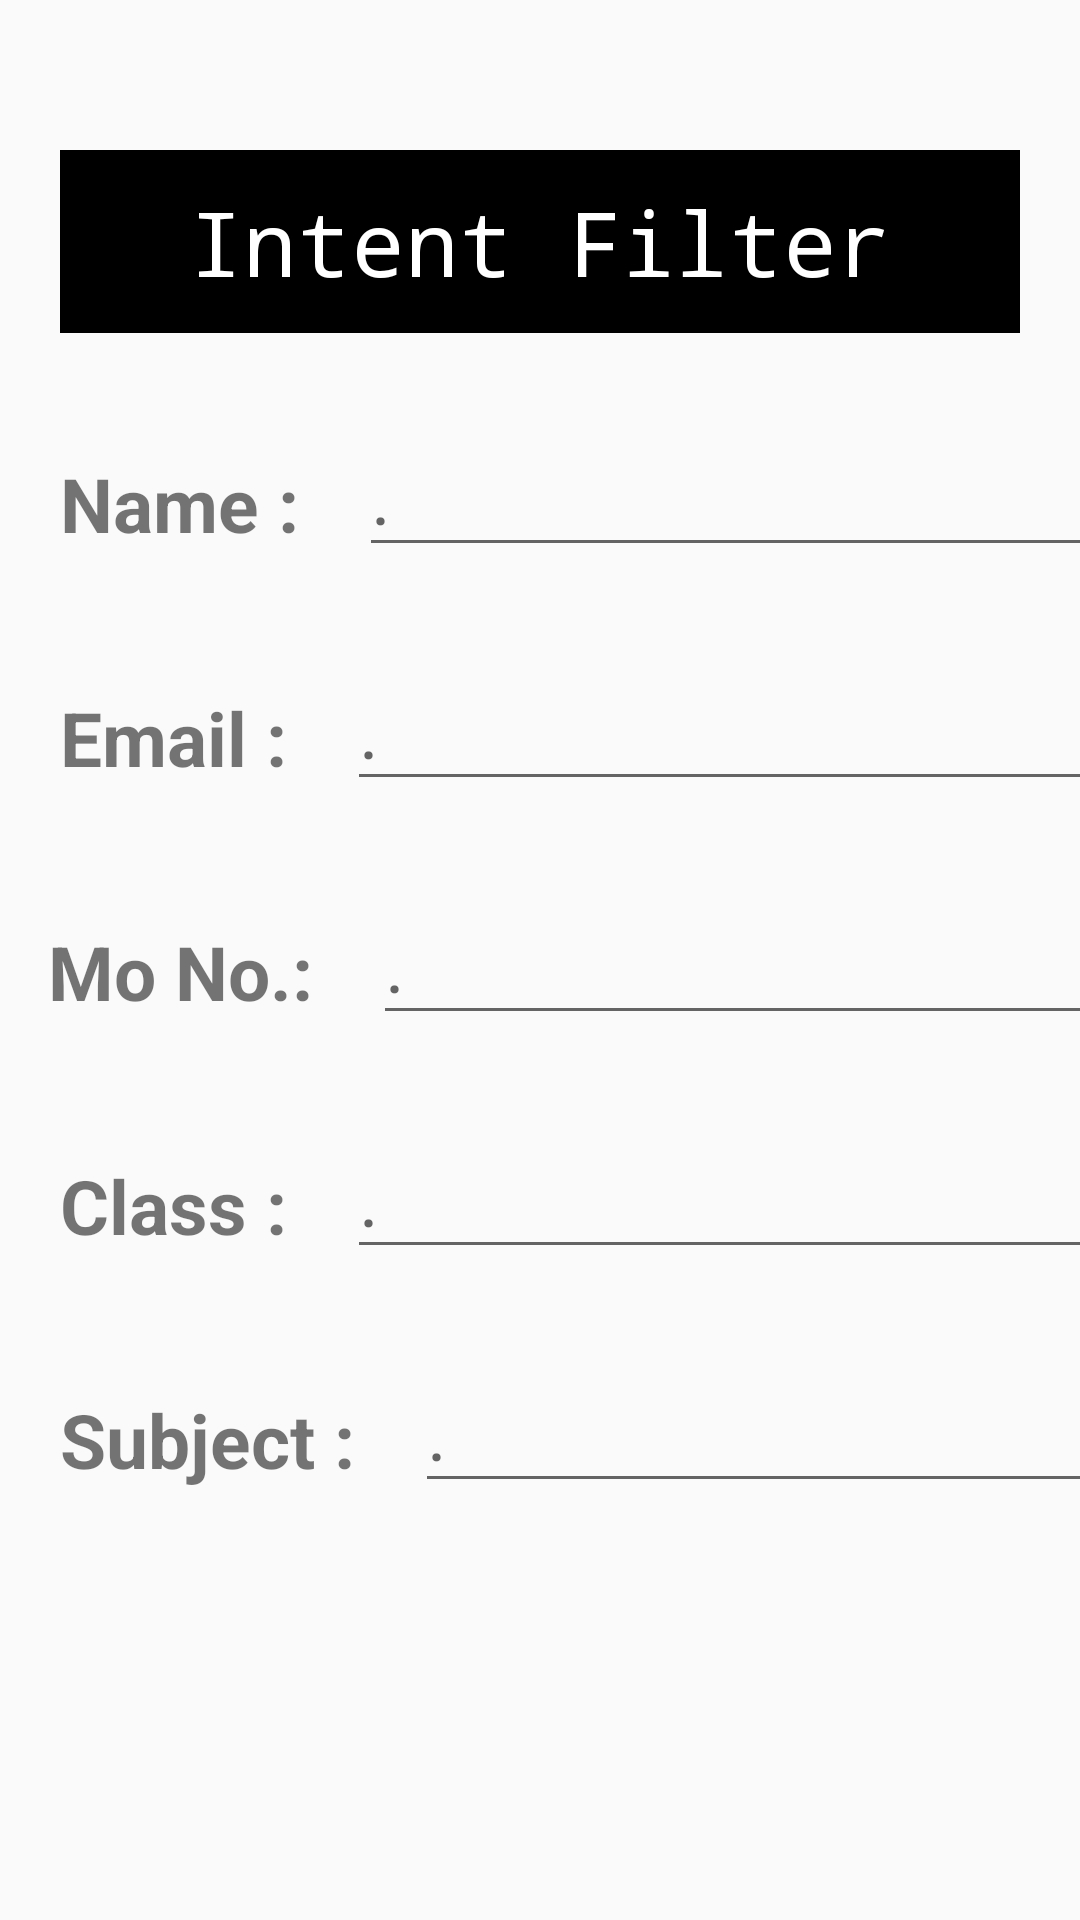

Produce the Android XML layout that renders to this screen, including the resource entries it uses.
<!-- AndroidManifest.xml: application theme Theme.MyIntentFilter -->
<!-- res/layout/activity_main.xml -->
<?xml version="1.0" encoding="utf-8"?>
<LinearLayout xmlns:android="http://schemas.android.com/apk/res/android"
    xmlns:app="http://schemas.android.com/apk/res-auto"
    xmlns:tools="http://schemas.android.com/tools"
    android:layout_width="match_parent"
    android:layout_height="match_parent"
    android:orientation="vertical"
    tools:context=".MainActivity">

    <LinearLayout
        android:layout_width="match_parent"
        android:layout_height="61dp"
        android:layout_marginHorizontal="20dp"
        android:layout_marginTop="50dp"
        android:background="@color/black"
        android:orientation="horizontal"
        android:weightSum="1">

        <TextView
            android:layout_width="0dp"
            android:layout_height="61dp"
            android:layout_weight="1"
            android:gravity="center"
            android:text="Intent Filter"
            android:textColor="#fff"
            android:fontFamily="monospace"
            android:textSize="30sp" />
    </LinearLayout>

    <LinearLayout
        android:layout_width="match_parent"
        android:layout_height="wrap_content"
        android:orientation="horizontal">

        <TextView
            android:layout_width="wrap_content"
            android:layout_height="wrap_content"
            android:layout_marginLeft="20dp"
            android:layout_marginTop="30dp"
            android:text="Name :"
            android:textSize="25sp"
            android:textStyle="normal|bold" />

        <EditText
            android:id="@+id/edtName"
            android:layout_width="250dp"
            android:layout_height="48dp"
            android:layout_marginLeft="20dp"
            android:layout_marginTop="30dp"
            android:textSize="25sp"
            android:hint="." />


    </LinearLayout>

    <LinearLayout
        android:layout_width="match_parent"
        android:layout_height="wrap_content"
        android:orientation="horizontal">

        <TextView
            android:layout_width="wrap_content"
            android:layout_height="wrap_content"
            android:layout_marginLeft="20dp"
            android:layout_marginTop="30dp"
            android:text="Email :"
            android:textSize="25sp"
            android:textStyle="normal|bold" />

        <EditText
            android:id="@+id/edtEmail"
            android:layout_width="250dp"
            android:layout_height="48dp"
            android:textSize="25sp"
            android:layout_marginLeft="20dp"
            android:layout_marginTop="30dp"
            android:hint="."
            android:inputType="textEmailAddress"/>


    </LinearLayout>

    <LinearLayout
        android:layout_width="match_parent"
        android:layout_height="wrap_content"
        android:orientation="horizontal">

        <TextView
            android:layout_width="wrap_content"
            android:layout_height="wrap_content"
            android:layout_marginLeft="16dp"
            android:layout_marginTop="30dp"
            android:text="Mo No.:"
            android:textSize="25sp"
            android:textStyle="normal|bold" />

        <EditText
            android:id="@+id/edtPhone"
            android:layout_width="250dp"
            android:textSize="25sp"
            android:layout_height="48dp"
            android:layout_marginLeft="20dp"
            android:layout_marginTop="30dp"
            android:hint="."
            android:inputType="phone"/>


    </LinearLayout>

    <LinearLayout
        android:layout_width="match_parent"
        android:layout_height="wrap_content"
        android:orientation="horizontal">

        <TextView
            android:layout_width="wrap_content"
            android:layout_height="wrap_content"
            android:layout_marginLeft="20dp"
            android:layout_marginTop="30dp"
            android:text="Class :"
            android:textSize="25sp"
            android:textStyle="normal|bold" />

        <EditText
            android:id="@+id/edtClass"
            android:layout_width="250dp"
            android:textSize="25sp"
            android:layout_height="48dp"
            android:layout_marginLeft="20dp"
            android:layout_marginTop="30dp"
            android:hint="." />


    </LinearLayout>

    <LinearLayout
        android:layout_width="match_parent"
        android:layout_height="wrap_content"
        android:orientation="horizontal">

        <TextView
            android:layout_width="wrap_content"
            android:layout_height="wrap_content"
            android:layout_marginLeft="20dp"
            android:layout_marginTop="30dp"
            android:text="Subject :"
            android:textSize="25sp"
            android:textStyle="normal|bold" />

        <EditText
            android:id="@+id/edtSub"
            android:layout_width="250dp"
            android:layout_height="48dp"
            android:textSize="25sp"
            android:layout_marginLeft="20dp"
            android:layout_marginTop="30dp"
            android:hint="." />


    </LinearLayout>

    <LinearLayout
        android:layout_width="match_parent"
        android:layout_height="wrap_content"
        android:layout_gravity="bottom"
        android:layout_marginTop="150dp"
        android:orientation="horizontal">

        <Button
            android:id="@+id/clear"
            android:layout_width="wrap_content"
            android:layout_height="wrap_content"
            android:layout_marginLeft="20dp"
            android:padding="5dp"
            android:onClick="clr"
            android:text="Clear"
            android:textSize="25sp"
            android:textStyle="normal|italic" />

        <Button
            android:id="@+id/send"
            android:layout_width="wrap_content"
            android:layout_height="wrap_content"
            android:layout_marginLeft="200dp"
            android:padding="5dp"
            android:text="Next"
            android:textSize="25sp"
            android:textStyle="normal|italic" />

    </LinearLayout>


</LinearLayout>
<!-- resources referenced by this layout -->
<resources>
  <style name="Theme.MyIntentFilter" parent="Base.Theme.MyIntentFilter" />
  <style name="Base.Theme.MyIntentFilter" parent="Theme.AppCompat.Light.DarkActionBar">
          
           <item name="colorPrimary">#42A5F5</item>
          <item name="colorAccent">#26C6DA</item>
          <item name="colorPrimaryDark">#29B6F6</item>
      </style>
  <!-- not gathered from this repository: default colours our renderer supplied (Android Studio template values) -->
  <color name="black">#FF000000</color>
</resources>
